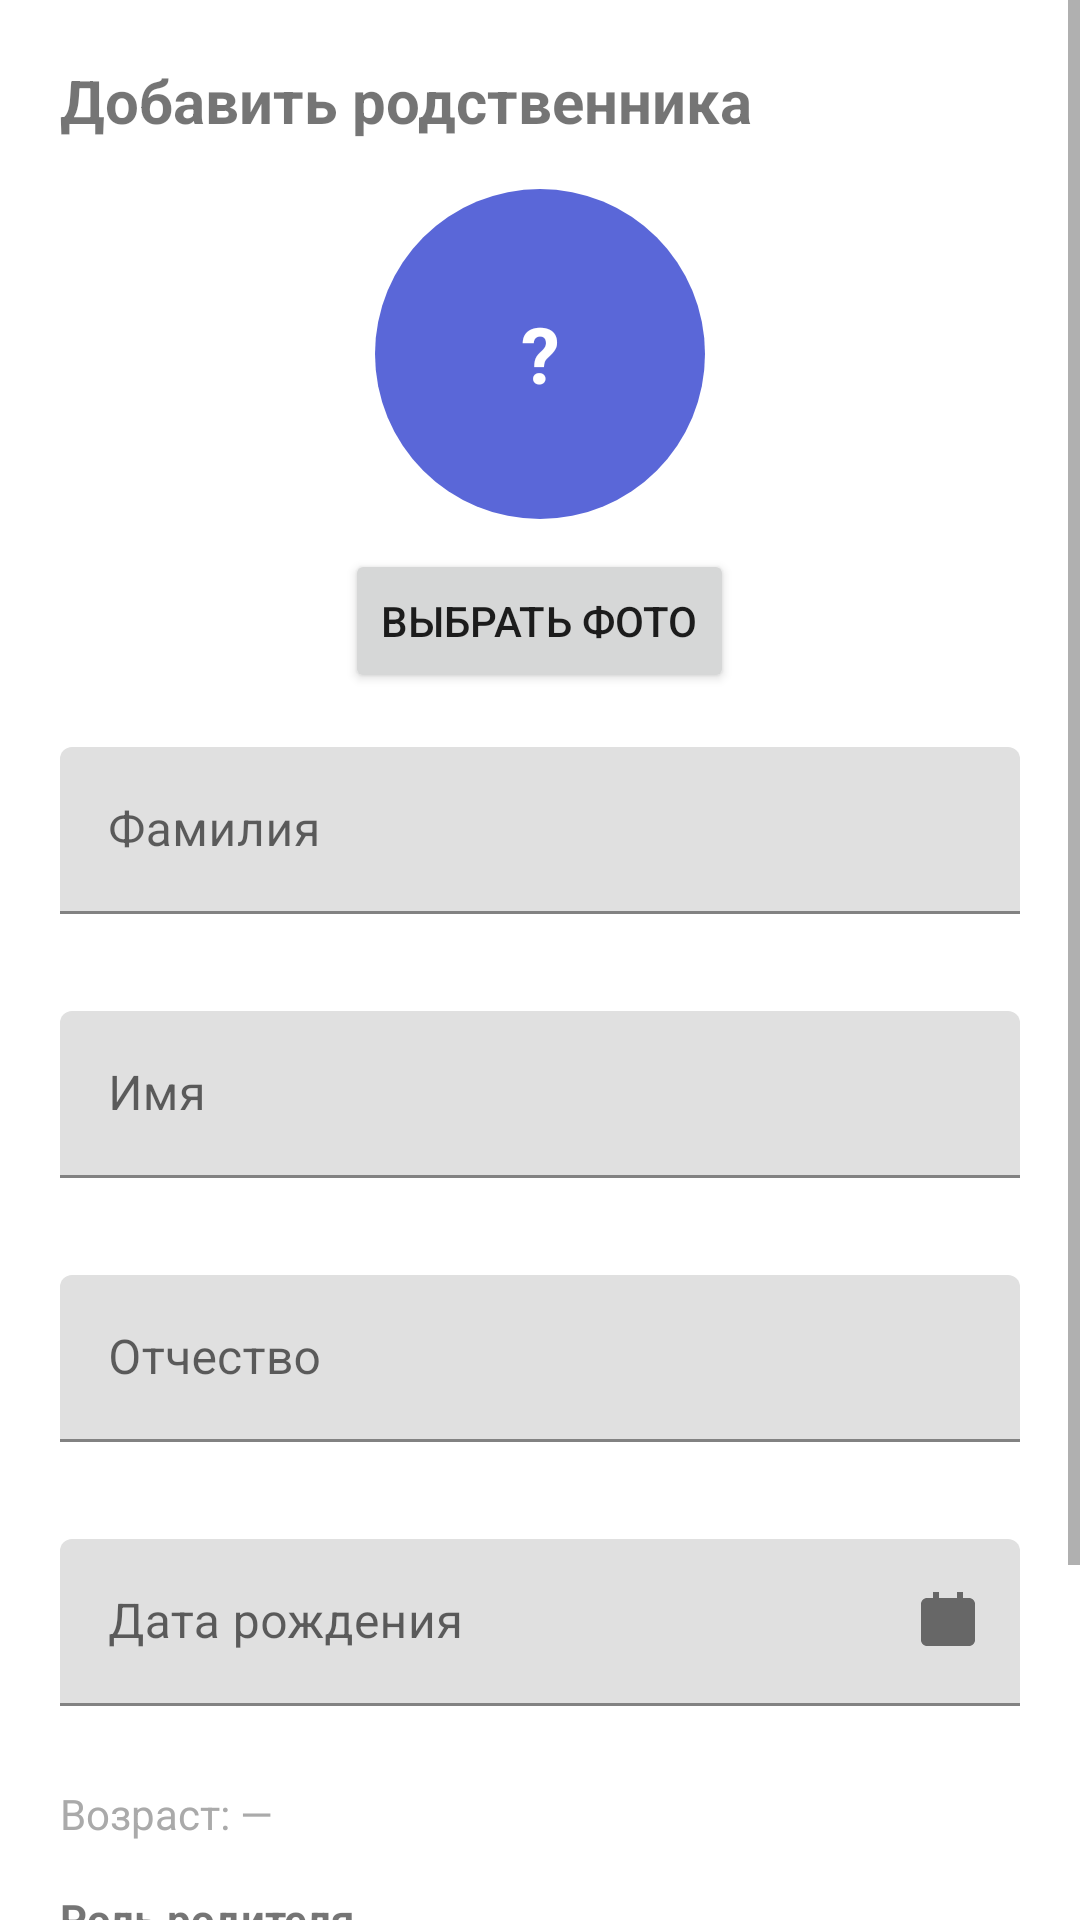

Here is an Android app screen rendered from its layout file. Give the layout XML and the strings, colors and styles it references.
<!-- AndroidManifest.xml: application theme Theme.MyAPPAndroid -->
<!-- res/layout/activity_add_relative.xml -->
<?xml version="1.0" encoding="utf-8"?>
<ScrollView xmlns:android="http://schemas.android.com/apk/res/android"
    xmlns:app="http://schemas.android.com/apk/res-auto"
    android:layout_width="match_parent"
    android:layout_height="match_parent"
    android:fillViewport="true">

    <LinearLayout
        android:layout_width="match_parent"
        android:layout_height="wrap_content"
        android:orientation="vertical"
        android:padding="20dp">

        <TextView
            android:id="@+id/textTitle"
            android:layout_width="match_parent"
            android:layout_height="wrap_content"
            android:text="@string/add_relative"
            android:textSize="20sp"
            android:textStyle="bold" />

        <FrameLayout
            android:layout_width="110dp"
            android:layout_height="110dp"
            android:layout_marginTop="16dp"
            android:layout_gravity="center_horizontal">

            <com.google.android.material.imageview.ShapeableImageView
                android:id="@+id/imageAvatar"
                android:layout_width="match_parent"
                android:layout_height="match_parent"
                android:contentDescription="@string/photo"
                android:scaleType="centerCrop"
                android:visibility="invisible"
                app:shapeAppearanceOverlay="@style/ShapeAppearanceOverlayCircleAvatar" />

            <TextView
                android:id="@+id/textInitials"
                android:layout_width="match_parent"
                android:layout_height="match_parent"
                android:background="@drawable/bg_avatar_circle"
                android:gravity="center"
                android:text="@string/initials_placeholder"
                android:textColor="@android:color/white"
                android:textSize="26sp"
                android:textStyle="bold" />

        </FrameLayout>

        <Button
            android:id="@+id/buttonPickPhoto"
            android:layout_width="wrap_content"
            android:layout_height="wrap_content"
            android:layout_gravity="center_horizontal"
            android:layout_marginTop="10dp"
            android:text="@string/select_photo" />

        <com.google.android.material.textfield.TextInputLayout
            android:id="@+id/layoutLastName"
            android:layout_width="match_parent"
            android:layout_height="wrap_content"
            android:layout_marginTop="18dp"
            app:errorEnabled="true">

            <com.google.android.material.textfield.TextInputEditText
                android:id="@+id/editLastName"
                android:layout_width="match_parent"
                android:layout_height="wrap_content"
                android:hint="@string/last_name_hint"
                android:inputType="textPersonName" />

        </com.google.android.material.textfield.TextInputLayout>

        <com.google.android.material.textfield.TextInputLayout
            android:id="@+id/layoutFirstName"
            android:layout_width="match_parent"
            android:layout_height="wrap_content"
            android:layout_marginTop="12dp"
            app:errorEnabled="true">

            <com.google.android.material.textfield.TextInputEditText
                android:id="@+id/editFirstName"
                android:layout_width="match_parent"
                android:layout_height="wrap_content"
                android:hint="@string/name_hint"
                android:inputType="textPersonName" />

        </com.google.android.material.textfield.TextInputLayout>

        <com.google.android.material.textfield.TextInputLayout
            android:id="@+id/layoutMiddleName"
            android:layout_width="match_parent"
            android:layout_height="wrap_content"
            android:layout_marginTop="12dp"
            app:errorEnabled="true">

            <com.google.android.material.textfield.TextInputEditText
                android:id="@+id/editMiddleName"
                android:layout_width="match_parent"
                android:layout_height="wrap_content"
                android:hint="@string/middle_name_hint"
                android:inputType="textPersonName" />

        </com.google.android.material.textfield.TextInputLayout>

        <com.google.android.material.textfield.TextInputLayout
            android:id="@+id/layoutBirthDate"
            android:layout_width="match_parent"
            android:layout_height="wrap_content"
            android:layout_marginTop="12dp"
            app:endIconMode="custom"
            app:endIconDrawable="@drawable/ic_calendar"
            app:errorEnabled="true">

            <com.google.android.material.textfield.TextInputEditText
                android:id="@+id/editBirthDate"
                android:layout_width="match_parent"
                android:layout_height="wrap_content"
                android:clickable="true"
                android:focusable="false"
                android:inputType="none"
                android:hint="@string/birth_date_hint" />

        </com.google.android.material.textfield.TextInputLayout>

        <TextView
            android:id="@+id/textAge"
            android:layout_width="match_parent"
            android:layout_height="wrap_content"
            android:layout_marginTop="6dp"
            android:text="@string/age_unknown"
            android:textColor="@android:color/darker_gray" />

        <TextView
            android:id="@+id/textRelationHint"
            android:layout_width="match_parent"
            android:layout_height="wrap_content"
            android:layout_marginTop="16dp"
            android:text="@string/parent_role_hint"
            android:textStyle="bold" />

        <RadioGroup
            android:layout_width="match_parent"
            android:layout_height="wrap_content"
            android:orientation="horizontal">

            <RadioButton
                android:id="@+id/radioMother"
                android:layout_width="wrap_content"
                android:layout_height="wrap_content"
                android:checked="true"
                android:text="@string/mother_label" />

            <RadioButton
                android:id="@+id/radioFather"
                android:layout_width="wrap_content"
                android:layout_height="wrap_content"
                android:layout_marginStart="16dp"
                android:text="@string/father_label" />

        </RadioGroup>

        <Button
            android:id="@+id/buttonSave"
            android:layout_width="match_parent"
            android:layout_height="wrap_content"
            android:layout_marginTop="20dp"
            android:text="@string/save" />

    </LinearLayout>
</ScrollView>
<!-- resources referenced by this layout -->
<resources>
  <!-- drawable bg_avatar_circle (drawable) -->
  <?xml version="1.0" encoding="utf-8"?>
  <shape xmlns:android="http://schemas.android.com/apk/res/android"
      android:shape="oval">
      <solid android:color="@color/avatar_placeholder" />
  </shape>
  <!-- drawable ic_calendar (drawable) -->
  <?xml version="1.0" encoding="utf-8"?>
  <vector xmlns:android="http://schemas.android.com/apk/res/android"
      android:width="24dp"
      android:height="24dp"
      android:viewportWidth="24"
      android:viewportHeight="24">
      <path
          android:fillColor="#757575"
          android:pathData="M7,2v2H5c-1.1,0 -2,0.9 -2,2v12c0,1.1 0.9,2 2,2h14c1.1,0 2,-0.9 2,-2V6c0,-1.1 -0.9,-2 -2,-2h-2V2h-2v2H9V2H7zm12,6H5v10h14V8z" />
  </vector>
  <string name="add_relative">Добавить родственника</string>
  <string name="age_unknown">Возраст: —</string>
  <string name="birth_date_hint">Дата рождения</string>
  <string name="father_label">Папа</string>
  <string name="initials_placeholder">?</string>
  <string name="last_name_hint">Фамилия</string>
  <string name="middle_name_hint">Отчество</string>
  <string name="mother_label">Мама</string>
  <string name="name_hint">Имя</string>
  <string name="parent_role_hint">Роль родителя</string>
  <string name="photo">Фото</string>
  <string name="save">Сохранить</string>
  <string name="select_photo">Выбрать фото</string>
  <style name="ShapeAppearanceOverlayCircleAvatar">
          <item name="cornerFamily">rounded</item>
          <item name="cornerSize">50%</item>
      </style>
  <style name="Theme.MyAPPAndroid" parent="Theme.MaterialComponents.DayNight.NoActionBar">
          <item name="colorPrimary">@color/purple_500</item>
          <item name="colorPrimaryVariant">@color/purple_700</item>
          <item name="colorSecondary">@color/teal_200</item>
          <item name="android:statusBarColor">@color/purple_700</item>
      </style>
  <color name="avatar_placeholder">#5A67D8</color>
  <color name="purple_500">#6200EE</color>
  <color name="purple_700">#3700B3</color>
  <color name="teal_200">#03DAC5</color>
</resources>
